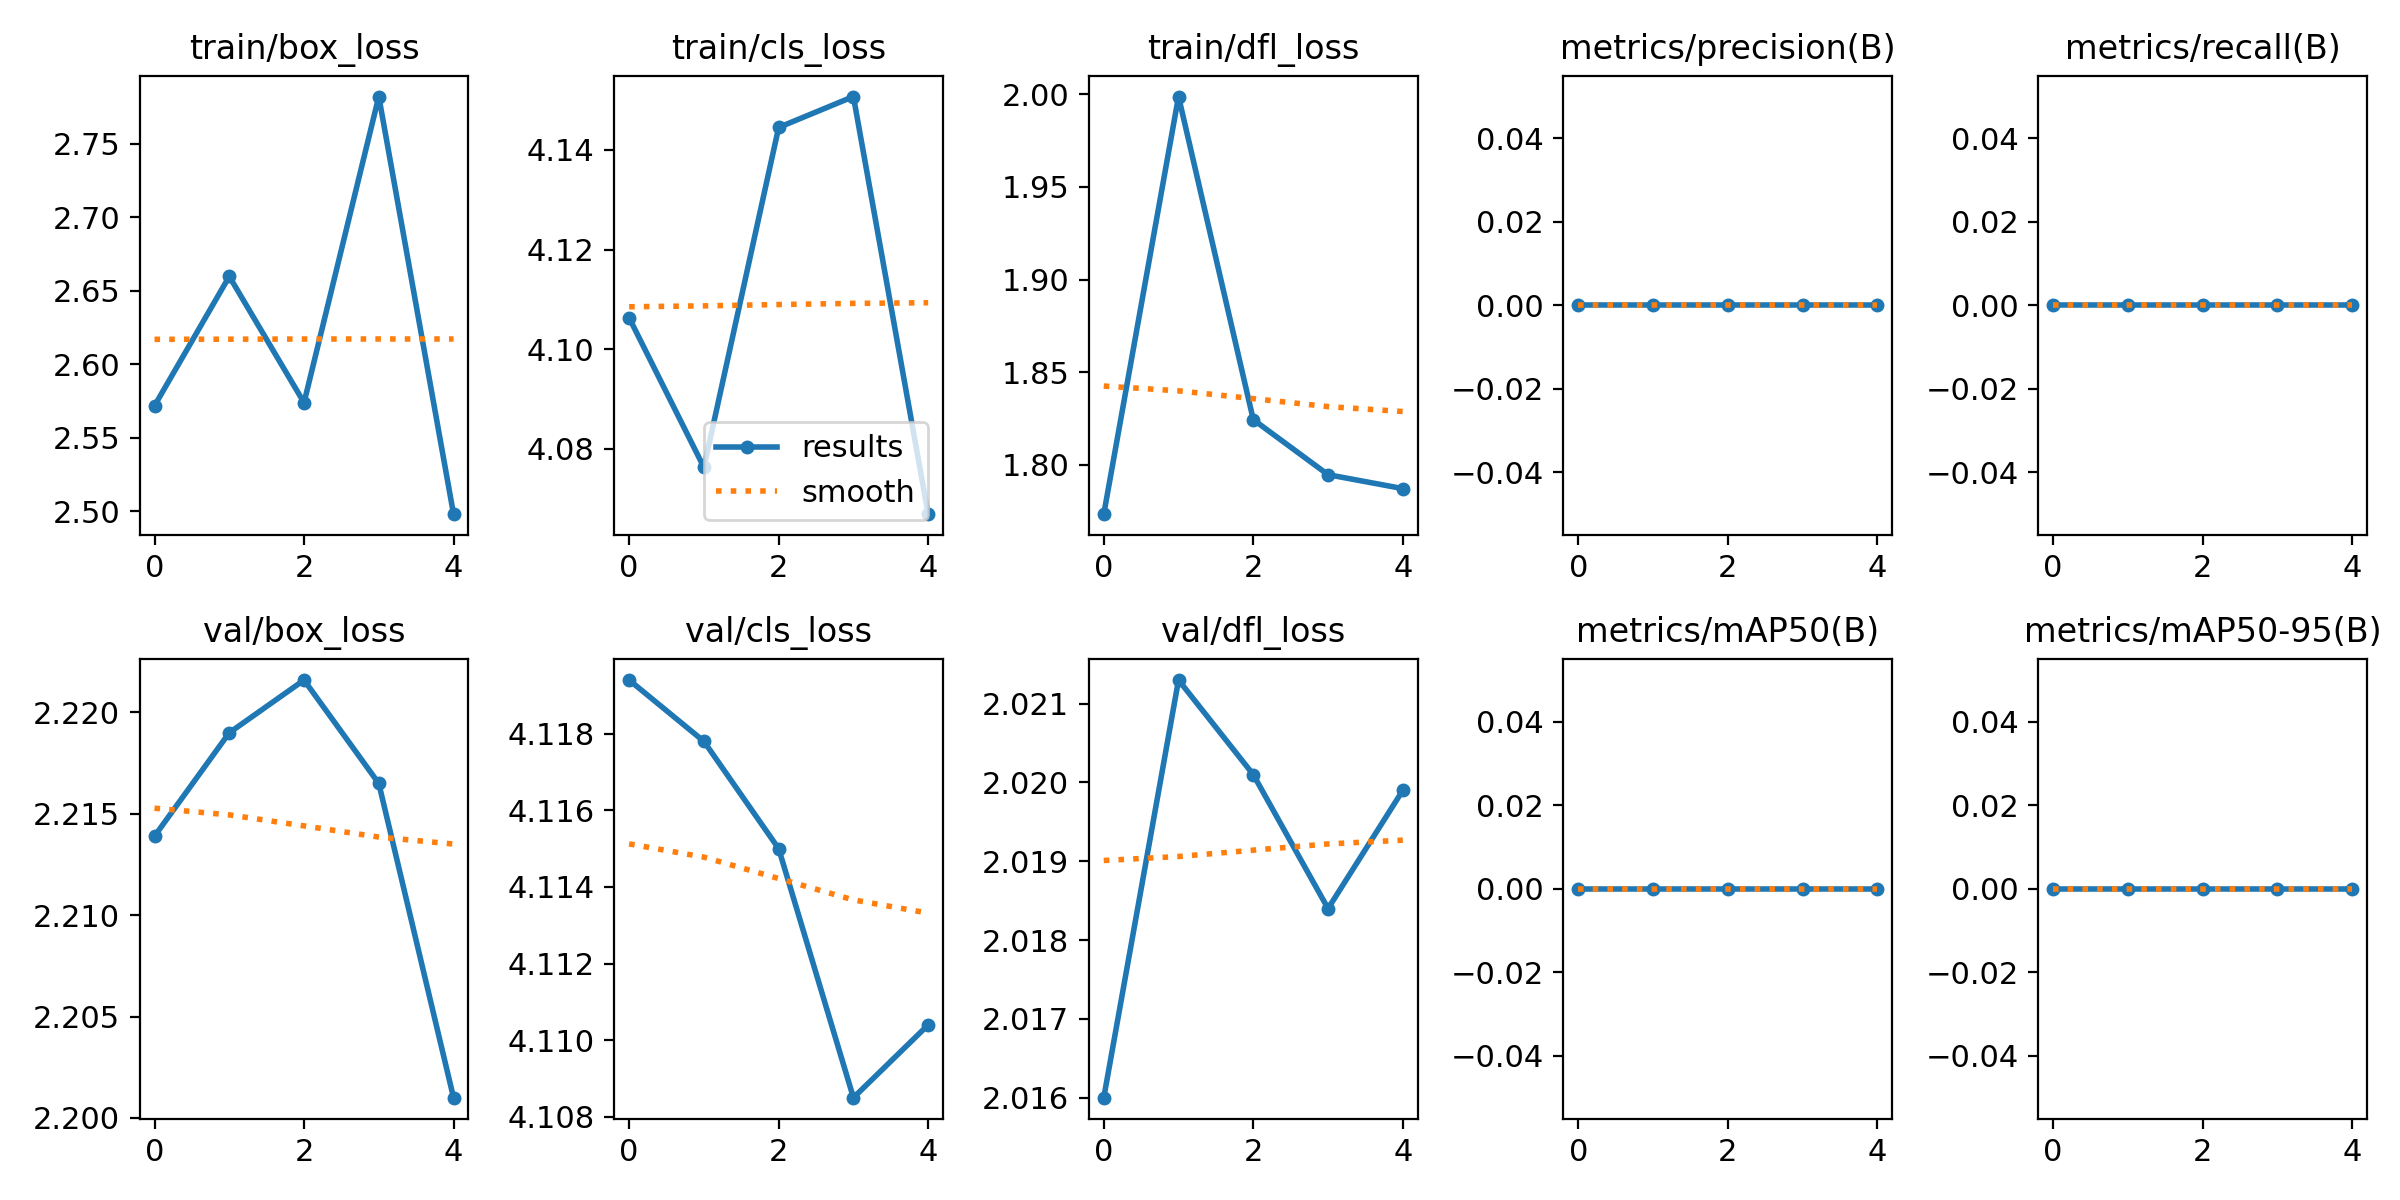

The file beside this chart, header and first rows:
epoch, train/box_loss, train/cls_loss, train/dfl_loss, metrics/precision(B), metrics/recall(B), metrics/mAP50(B), metrics/mAP50-95(B), val/box_loss, val/cls_loss, val/dfl_loss, lr/pg0, lr/pg1, lr/pg2
0, 2.572, 4.106, 1.773, 0, 0, 0, 0, 2.214, 4.119, 2.016, 0, 0, 0
1, 2.66, 4.076, 1.999, 0, 0, 0, 0, 2.219, 4.118, 2.021, 1.1461e-05, 1.1461e-05, 1.1461e-05
2, 2.574, 4.144, 1.824, 0, 0, 0, 0, 2.222, 4.115, 2.02, 1.7262e-05, 1.7262e-05, 1.7262e-05
3, 2.782, 4.151, 1.795, 0, 0, 0, 0, 2.216, 4.109, 2.018, 1.7405e-05, 1.7405e-05, 1.7405e-05
4, 2.498, 4.067, 1.787, 0, 0, 0, 0, 2.201, 4.11, 2.02, 1.1889e-05, 1.1889e-05, 1.1889e-05
